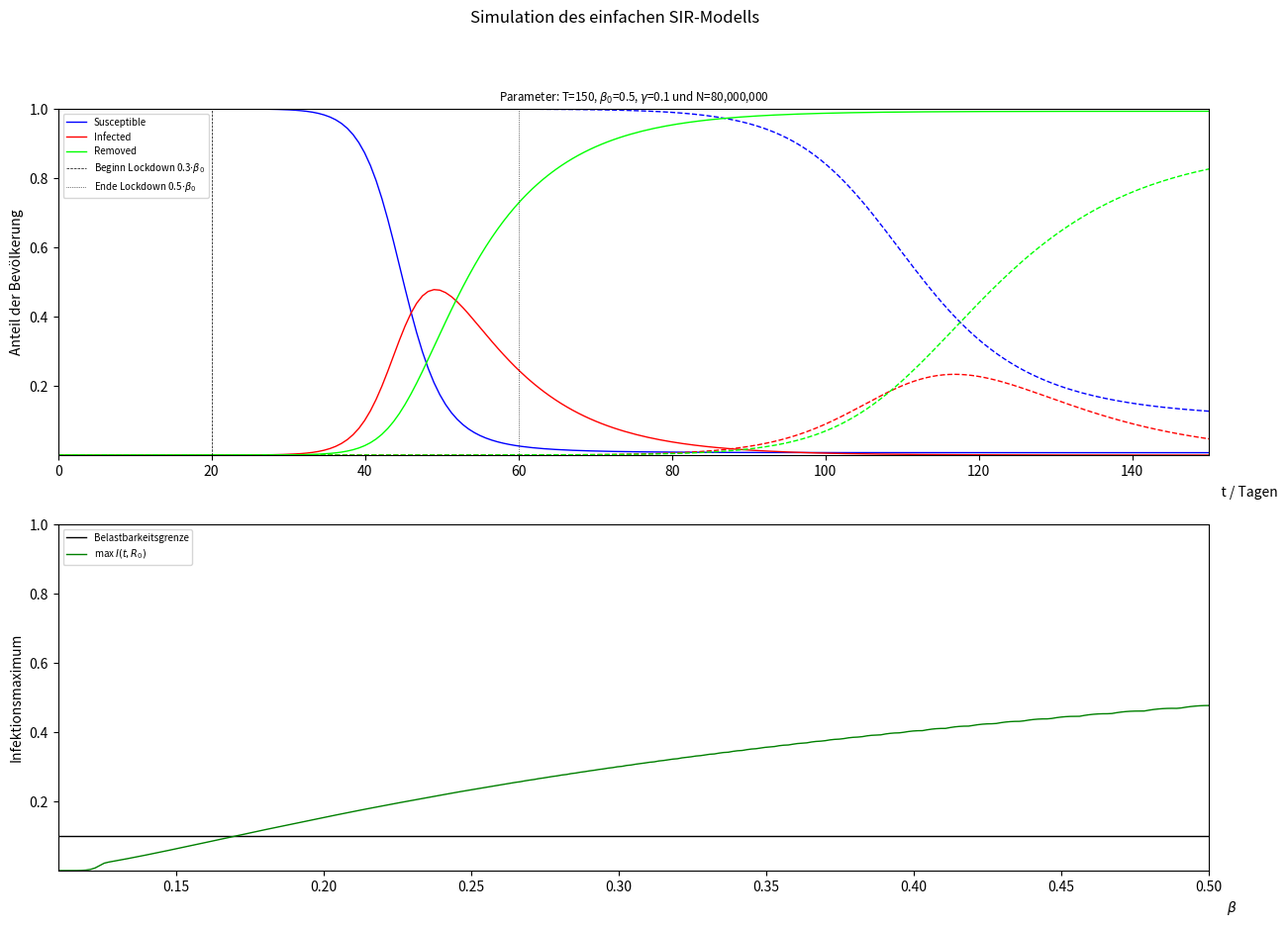

This figure's Python source:
"""Unter Verwendung das einfachen SIR-Modells wird der Verlauf einer
Pandemie simuliert. Dargestellt werden die zeitlichen Verlaeufe von S(t),
I(t) und R(t), sowie der Einfluss einer Lockdown Periode und das Maximum
von I(t), in Abhaengigkeit von beta im Intervall [beta_min, beta_max].
Voreingestellt sind:
    beta=0.5, gamma=0.1, N=8*1e7, T=150, beta_min=0.11, beta_max=0.5
Durch das Druecken von 'l' in einem Plotbereich wird die y-Achse logarithmiert."""

import numpy as np
from scipy.integrate import odeint
import matplotlib.pyplot as plt

def SIR_abl(y, t, beta_0=0.5, gamma=0.1, t_mod=np.array([0]),
            mod_list=[1]):
    """
    Es bezeichenen:
        S = ansteckbare Personen ("susceptible")
        I = infizierte Personen ("infected")
        R = genesene und gestorbene Personen ("recovered" oder "removed")
        beta = Wahrscheinlichkeit einer Uebertragung (von S -> I)
        gamma = Anteil der Infizierten, die taeglich 'genesen' (von I -> R)
    Das einfache SIR-Modell wird dann durch folgende DGL beschrieben:
        S_dot = -beta * S * I
        I_dot = beta * S * I - gamma * I
        R_dot = gamma * I
    Es gilt S + I + R = 1.
    """
    S, I, R = y
    beta_t = beta(t, t_mod, mod_list, beta_0)   # beta fuer Lockdown o.a.
    S_dot = -beta_t * S * I
    I_dot = beta_t * S * I - gamma * I
    R_dot = gamma * I
    return np.array([S_dot, I_dot, R_dot])

def beta(t=0, t_mod=np.array([0]), mod_list=[1], beta_0=0.5):
    """
    Implementierung eines diskret zeitabhaengigen Wertes fuer 'beta':
        Ordnet 't' in ein gegebenes Array an aufsteigenden Zeitpunkten ein
        und bestimmt den zugehoerigen Index. Fuer eine gegebene Liste an
        Modifikatoren von 'beta' wird entsprechend der Modifikator dieses
        Index mit beta_0 multipliziert.
    """
    t_mod = np.sort(np.append(t_mod, t))
    t_index = max(*np.where(t_mod <= t))
    return beta_0 * mod_list[t_index - 1]
    
def main():
    print(__doc__)
    print(SIR_abl.__doc__)
    
    # Parameter des einfachen SIR-Modells
    beta_0 = 0.5    # Wahrscheinlichkeit einer Uebertragung
    gamma = 0.1     # Anteil Personen, die taeglich genesen
    population = 8*1e7   # Gesamtbevoelkerung
    sys_limit = 0.1      # Belastbarkeitsgrenze des Gesundheitssystems
    
    # Anzahl Personen in S, I, R bei t0
    I_t0_abs = 1
    R_t0_abs = 0
    S_t0_abs = population - I_t0_abs - R_t0_abs
    
    # Normierung auf S+I+R = 1
    S_t0 = S_t0_abs / population
    I_t0 = I_t0_abs / population
    R_t0 = R_t0_abs / population
    y0 = [S_t0, I_t0, R_t0]
    
    # Parameter der Simulation
    t0 = 0            # Anfangs- und Endzeitpunkt 
    t_end = 150 
    T = t_end - t0    # Anzahl Tage
    m = 200        # Anzahl Zeitpunkte pro Tag
    m_beta = 250   # Anzahl Punkte 'beta' fuer R_0-Plot
    beta_min, beta_max = 0.11, 0.5    # beta-Intervallgrenzen fuer R_0-Plot
    
    # Zusaetzliche Parameter der Einschraenkungen
    t_hammer = 20   # Beginn Lockdown
    t_dance = 60    # Ende Lockdown
    hammer_mod = 0.3    # Modifikatoren fuer beta
    dance_mod = 0.5
    t_mod = np.array([t0, t_hammer, t_dance])
    mod_list = [1, hammer_mod, dance_mod]
    
    param_txt = (r"Parameter: T={}, $\beta_0$={}, $\gamma$={} und N="
                .format(int(T), round(beta_0, 3), round(gamma, 3)) + 
                f"{'{:,}'.format(int(population))}")
    
    SIR_dict = {0: {'color': [0, 0, 1, 1], 'label': 'Susceptible'}, 
                1: {'color': [1, 0, 0, 1], 'label': 'Infected'}, 
                2: {'color': [0, 1, 0, 1], 'label': 'Removed'}}
    
    plot_dict = {0: {'title': param_txt, 'axis': [t0, t_end, 1e-5, 1], 
                     'xlable': '    t / Tagen', 
                     'ylable': 'Anteil der Bevölkerung'}, 
                 1: {'title': ' ', 'axis': [beta_min, beta_max, 1e-5, 1],
                     'xlable': r'      $\beta$', 
                     'ylable': 'Infektionsmaximum'}}
    
    # Loesen der ODE mit 'odeint':
    zeiten = np.linspace(t0, t_end, m)  
    y_t = odeint(SIR_abl, y0, zeiten, args=(beta_0, gamma))
    
    # Loesen der ODE fuer Einschraenkungen:
    y_t_mod = odeint(SIR_abl, y0, zeiten, 
                     args=(beta_0, gamma, t_mod, mod_list))
    
    SIR_data = {0: {'normal': y_t[:, 0], 'modified': y_t_mod[:, 0]}, 
                1: {'normal': y_t[:, 1], 'modified': y_t_mod[:, 1]}, 
                2: {'normal': y_t[:, 2], 'modified': y_t_mod[:, 2]}}
        
    # Plotbereiche erstellen
    fig, axis = plt.subplots(nrows=2, ncols=1, figsize=(15, 10))
    plt.suptitle("Simulation des einfachen SIR-Modells")
    
    # Plot SIR-Modell mit und ohne Einschraenkungen
    for elem in SIR_dict:
        axis[0].plot(zeiten, SIR_data[elem]['normal'], lw=1,
                      c=SIR_dict[elem]['color'], 
                      label=SIR_dict[elem]['label'])
        axis[0].plot(zeiten, SIR_data[elem]['modified'], lw=1,
                     ls='dashed', c=SIR_dict[elem]['color'])
    # Markierung des Lockdown-Zeitraums
    axis[0].axvline(t_hammer, c='k', lw=0.5, ls='dashed', 
                    label=r'Beginn Lockdown {}$\cdot\beta_0$'
                    .format(round(hammer_mod, 3)))
    axis[0].axvline(t_dance, c='k', lw=0.5, ls='dotted', 
                    label=r'Ende Lockdown {}$\cdot\beta_0$'
                    .format(round(dance_mod, 3)))
    
        
    # Plot Belastbarkeitsgrenze
    beta_array = np.linspace(beta_min, beta_max, m_beta)
    # Peak muss im Intervall liegen -> groesseres Zeitintervall
    zeiten_extend = np.linspace(t0, 4 * t_end, 2 * m) 
    
    I_max = np.zeros_like(beta_array)
    for count in range(len(beta_array)):
        # Loesung ODE fuer alle beta
        y_beta_t = odeint(SIR_abl, y0, zeiten_extend,
                          args=(beta_array[count], gamma))
        I_max[count] = max(y_beta_t[:, 1])   # Auswahl Maximum von I(t)
    axis[1].axhline(sys_limit, lw=1, c='k', label="Belastbarkeitsgrenze")
    axis[1].plot(beta_array, I_max, lw=1, c='g', label=r"max $I(t, R_0)$")
    
    # Ueberschriften und Legende
    for count in range(len(axis)):
        axis[count].axis(plot_dict[count]['axis'])
        axis[count].set_title(plot_dict[count]['title'], size='small')
        axis[count].text(plot_dict[count]['axis'][1], -0.12,
                          plot_dict[count]['xlable'])
        axis[count].set_ylabel(plot_dict[count]['ylable'])
        axis[count].legend(loc=2, prop={'size': 7})
    plt.show()
    
if __name__ == "__main__":
    main()
    """
a)  Fuer steigende 'beta' steigt der Wert des Maximums etwa linear an. 
    Die Lage des Maximums ist etwa proportional zu 1 / (beta - gamma). Sie
    aendert sich fuer groessere Werte von 'beta' also immer weniger.
    
b)  Bei beta = 0.17, also R0 = beta / gamma = 1.7 wird das
    Gesundheitssystem gerade noch nicht ueberlastet. 
    Anmerkung:
        Verwendet man fuer den Plot der Belastbarkeitsgrenze nur 150 Tage,
        so wird max I(t, R_0) fuer beta von 0 bis etwa 0.25 verzerrt. Hier
        wuerde man dann 0.2 ablesen, weil der tatsaechliche Peak von I(t)
        gar nicht innerhalb der ersten 150 Tage liegt.
    
c)  I(t) steigt waehrend des Lockdowns im logarithmischen Plot linear an,
    das exponentielle Wachstum wird also naeherungsweise unterdrueckt
    (wartet man lange genug, ergibt sich aber auch bei unbegrenztem Lockdown
    wieder das uebliche exponentielle Verhalten).
    
    Nach der Lockerung steigt I(t) nach etwa 90 Tagen wieder sichtbar
    exponentiell. Das Maximum wird etwa um einen Faktor 2 kleiner und von
    etwa 50 auf 120 Tage zeitlich nach hinten verschoben. Der Anteil von
    R(t) erreicht etwa 90 statt quasi 100 Prozent.
    
    Werden die Massnahmen vollstaendig aufgehoben, so verschiebt sich der
    gesamte Verlauf einfach zu spaeteren Zeiten. Beim 'zweiten Beginn' der
    Pandemie ist die Zahl der Infizierten groesser als 1, weshalb das
    Maximum des 'zweiten Berges' nach nur etwa 30 statt 50 Tagen erreicht
    ist. Die Form, und damit der Verlauf, ist allerdings nicht zu
    unterscheiden.
    """
